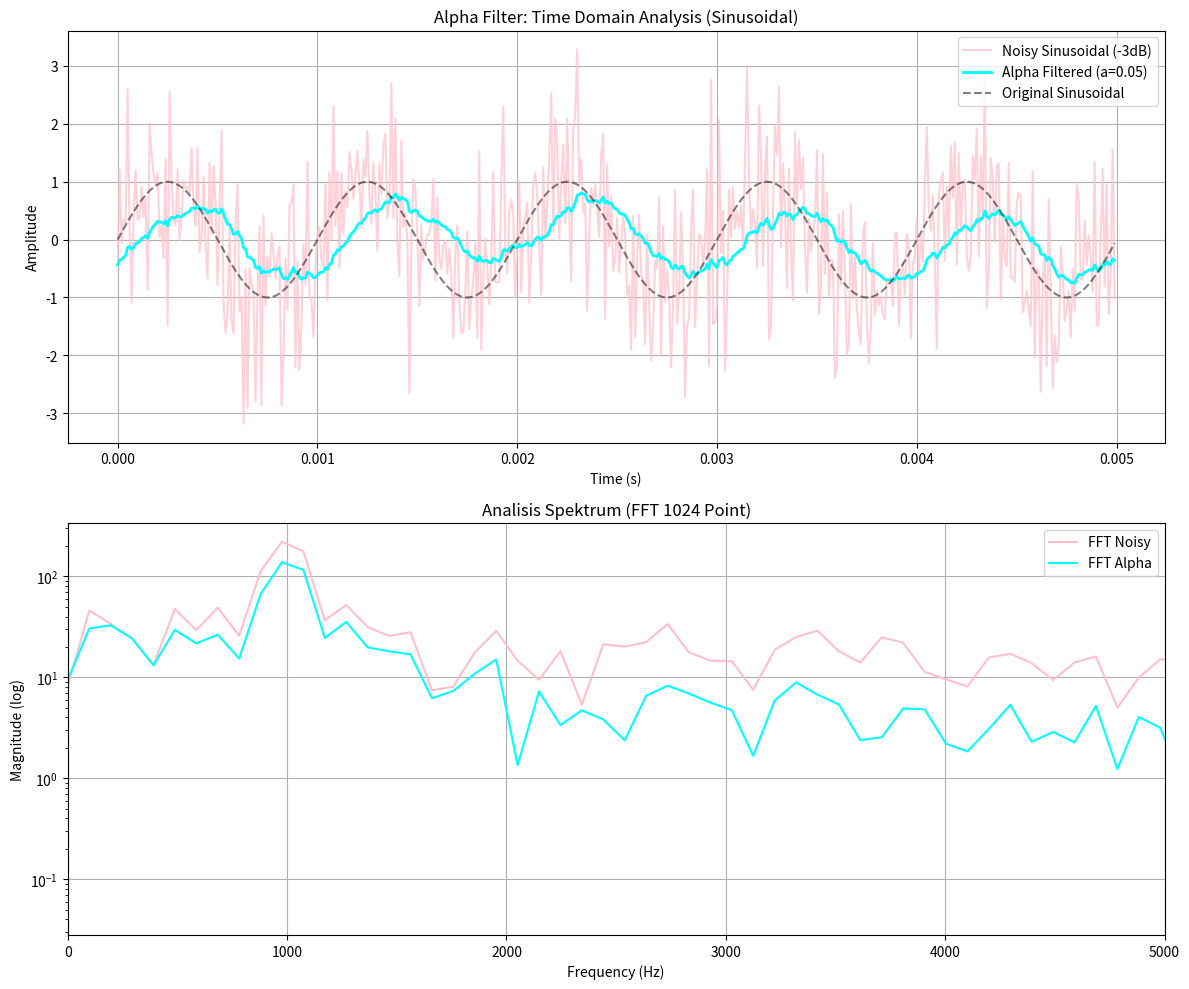

Source code (Python):
import numpy as np
import matplotlib.pyplot as plt

# 1. SETUP PARAMETER SINYAL
fs = 100000  # Frekuensi sampling
t = np.linspace(0, 0.005, int(fs * 0.005), endpoint=False) 
f_sinyal = 1000  # Frekuensi Sinus 1000 Hz
amplitudo = 1

# Membuat Sinyal Sinusoidal Murni
x_clean = amplitudo * np.sin(2 * np.pi * f_sinyal * t)

# Menambahkan Noise (SNR -3dB)
snr_db = -3
p_signal = np.mean(x_clean**2)
p_noise = p_signal / (10**(snr_db / 10))
noise = np.random.normal(0, np.sqrt(p_noise), len(t))
x_noisy = x_clean + noise

# 2. ALGORITMA ALPHA FILTER (LOW PASS DIGITAL)
def alpha_filter(z, alpha=0.05):
    """
    Alpha (0 < alpha < 1) menentukan tingkat penghalusan.
    Semakin kecil alpha, semakin mulus tapi delay semakin besar.
    """
    y = np.zeros(len(z))
    y[0] = z[0]  # Inisialisasi awal
    for k in range(1, len(z)):
        y[k] = alpha * z[k] + (1 - alpha) * y[k-1]
    return y

# Eksekusi Filter dengan alpha 0.05
y_filtered = alpha_filter(x_noisy, alpha=0.05)

# 3. VISUALISASI HASIL (Sesuai format Butterworth)
plt.figure(figsize=(12, 10))

# Subplot 1: Domain Waktu
plt.subplot(2, 1, 1)
plt.plot(t, x_noisy, color='pink', label='Noisy Sinusoidal (-3dB)', alpha=0.7)
plt.plot(t, y_filtered, color='cyan', label='Alpha Filtered (a=0.05)', linewidth=2)
plt.plot(t, x_clean, 'k--', label='Original Sinusoidal', alpha=0.5)
plt.title("Alpha Filter: Time Domain Analysis (Sinusoidal)")
plt.xlabel("Time (s)")
plt.ylabel("Amplitude")
plt.legend()
plt.grid(True)

# Subplot 2: Domain Frekuensi (FFT)
plt.subplot(2, 1, 2)
n_fft = 1024
freq = np.fft.fftfreq(n_fft, 1/fs)[:n_fft//2]
fft_noisy = np.abs(np.fft.fft(x_noisy, n_fft)[:n_fft//2])
fft_filtered = np.abs(np.fft.fft(y_filtered, n_fft)[:n_fft//2])

plt.semilogy(freq, fft_noisy, color='pink', label='FFT Noisy')
plt.semilogy(freq, fft_filtered, color='cyan', label='FFT Alpha')
plt.title("Analisis Spektrum (FFT 1024 Point)")
plt.xlabel("Frequency (Hz)")
plt.ylabel("Magnitude (log)")
plt.xlim(0, 5000)
plt.legend()
plt.grid(True)

plt.tight_layout()
plt.show()

'''
PENJELASAN GRAFIK (ANALISA):
---------------------------
1. GRAFIK DOMAIN WAKTU (ATAS):
   - Garis Pink (Noisy): Sinyal sinusoidal dengan gangguan noise frekuensi tinggi yang dominan.
   - Garis Cyan (Alpha): Menunjukkan efek penghalusan (smoothing) yang signifikan. Alpha filter bekerja 
     dengan merata-ratakan nilai saat ini dengan nilai sebelumnya secara eksponensial.
   - Phase Lag & Amplitudo: Terlihat pergeseran fase (delay) yang paling besar dibandingkan Butterworth 
     atau Kalman. Selain itu, puncak amplitudo sedikit teredam karena sifat akumulatif filter.

2. GRAFIK DOMAIN FREKUENSI / FFT (BAWAH):
   - Karakteristik Low Pass: Alpha filter bertindak sebagai filter lolos rendah sederhana. Magnitude 
     noise pada frekuensi tinggi berhasil ditekan (garis cyan berada di bawah garis pink).
   - Respon Frekuensi: Tidak seperti Butterworth yang memiliki cutoff tajam, Alpha filter memiliki 
     kemiringan redaman yang lebih landai, sehingga beberapa noise di frekuensi menengah 
     mungkin masih sedikit lolos.
   - Efisiensi: Sangat ringan secara komputasi karena hanya memerlukan satu operasi perkalian dan 
     penjumlahan per sampel data, menjadikannya pilihan utama untuk sistem embedded sederhana.
'''